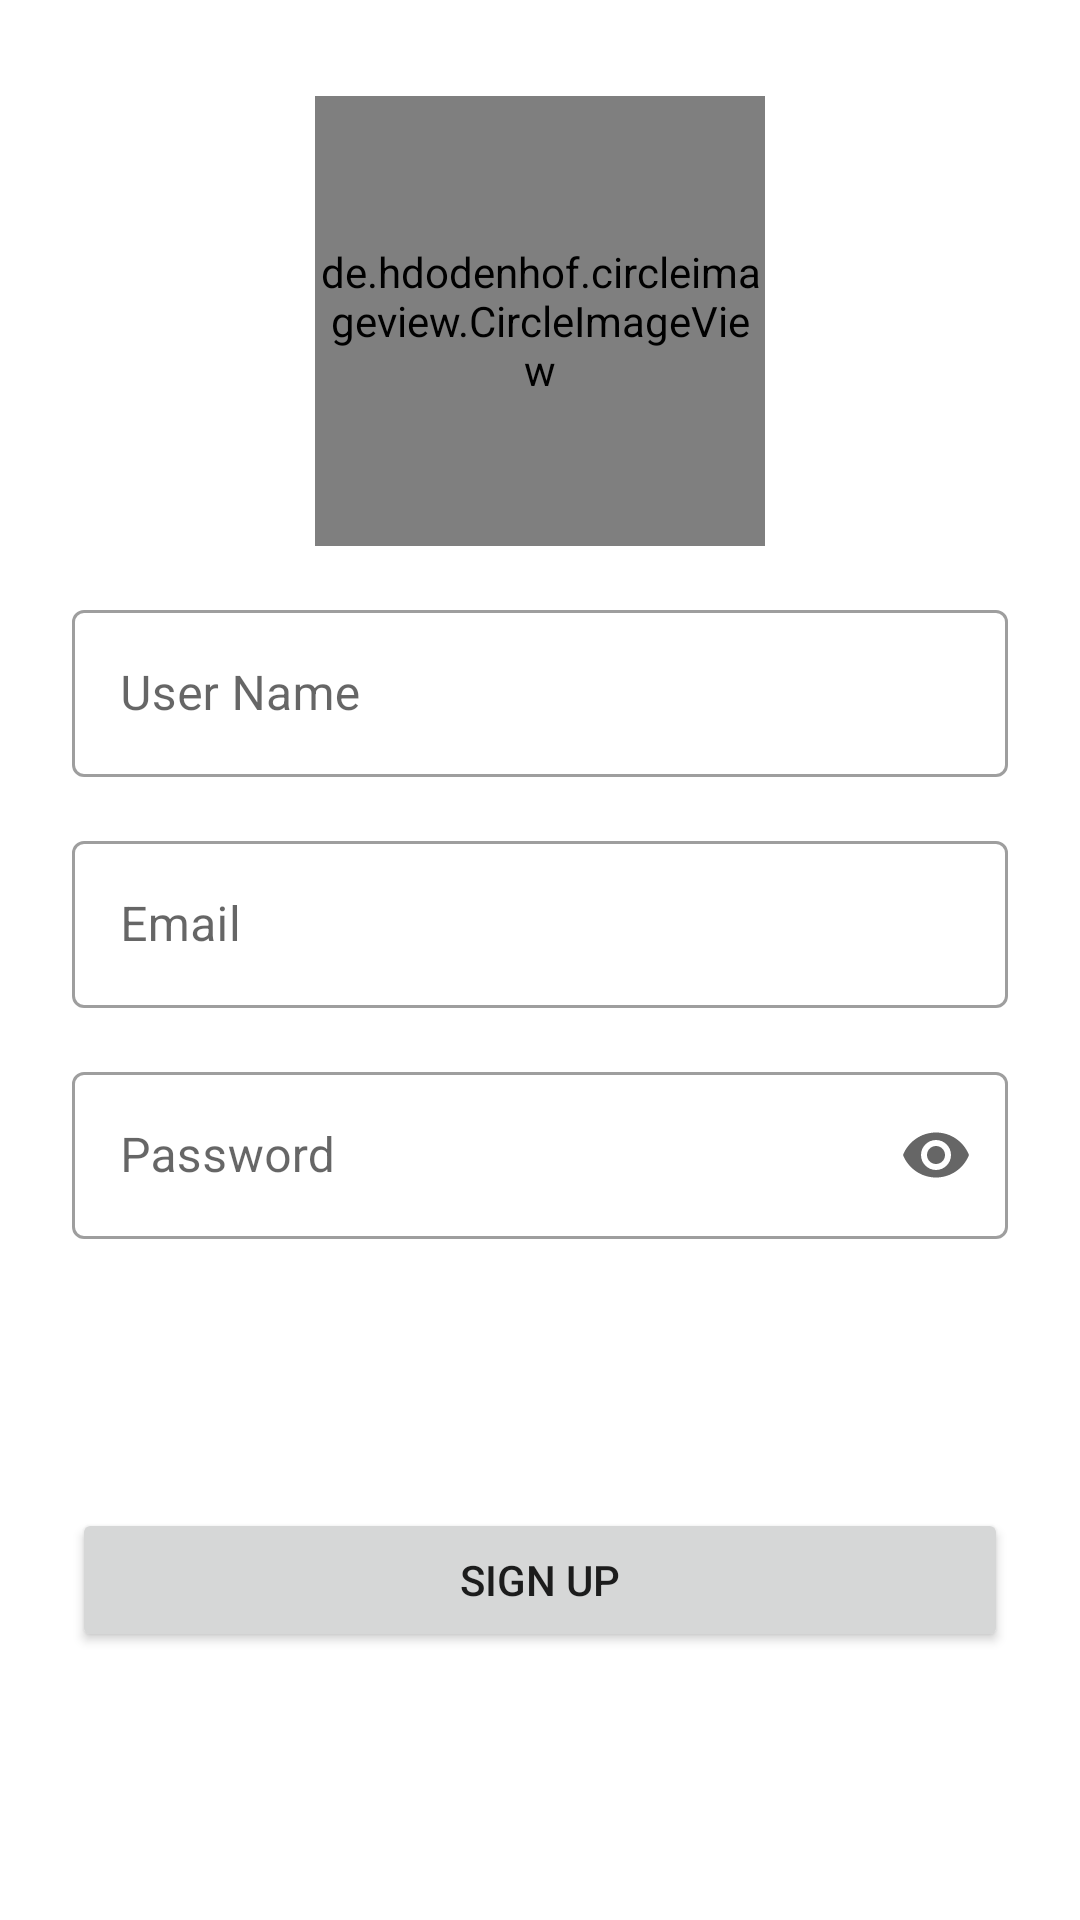

Layout XML and referenced resources for this Android screen:
<!-- AndroidManifest.xml: application theme Base.Theme_FlagQuiz2 -->
<!-- res/layout/activity_signup_new.xml -->
<?xml version="1.0" encoding="utf-8"?>
<androidx.constraintlayout.widget.ConstraintLayout xmlns:android="http://schemas.android.com/apk/res/android"
    xmlns:app="http://schemas.android.com/apk/res-auto"
    xmlns:tools="http://schemas.android.com/tools"
    android:layout_width="match_parent"
    android:layout_height="match_parent"
    tools:context="com.plracticalcoding.chatApp.ui.views.SignupActivity">

    <de.hdodenhof.circleimageview.CircleImageView
        android:id="@+id/imageViewProfileSignup"
        android:layout_width="150dp"
        android:layout_height="150dp"
        android:layout_marginTop="32dp"
        android:src="@drawable/add_photo"
        app:layout_constraintEnd_toEndOf="parent"
        app:layout_constraintStart_toStartOf="parent"
        app:layout_constraintTop_toTopOf="parent" />

    <com.google.android.material.textfield.TextInputLayout
        android:id="@+id/textInputLayout"
        style="@style/Widget.MaterialComponents.TextInputLayout.OutlinedBox"
        android:layout_width="0dp"
        android:layout_height="wrap_content"
        android:layout_marginStart="24dp"
        android:layout_marginTop="16dp"
        android:layout_marginEnd="24dp"
        app:layout_constraintEnd_toEndOf="parent"
        app:layout_constraintStart_toStartOf="parent"
        app:layout_constraintTop_toBottomOf="@+id/imageViewProfileSignup">

        <com.google.android.material.textfield.TextInputEditText
            android:id="@+id/editTextUserNameSignup"
            android:layout_width="match_parent"
            android:layout_height="wrap_content"
            android:hint="@string/user_name"
            android:inputType="textPersonName" />
    </com.google.android.material.textfield.TextInputLayout>

    <com.google.android.material.textfield.TextInputLayout
        android:id="@+id/textInputLayout3"
        style="@style/Widget.MaterialComponents.TextInputLayout.OutlinedBox"
        android:layout_width="0dp"
        android:layout_height="wrap_content"
        android:layout_marginStart="24dp"
        android:layout_marginTop="16dp"
        android:layout_marginEnd="24dp"
        app:layout_constraintEnd_toEndOf="parent"
        app:layout_constraintStart_toStartOf="parent"
        app:layout_constraintTop_toBottomOf="@+id/textInputLayout">

        <com.google.android.material.textfield.TextInputEditText
            android:id="@+id/editTextEmailSignup"
            android:layout_width="match_parent"
            android:layout_height="wrap_content"
            android:hint="@string/email"
            android:inputType="textEmailAddress" />
    </com.google.android.material.textfield.TextInputLayout>

    <com.google.android.material.textfield.TextInputLayout
        android:id="@+id/textInputLayout2"
        style="@style/Widget.MaterialComponents.TextInputLayout.OutlinedBox"
        android:layout_width="0dp"
        android:layout_height="wrap_content"
        android:layout_marginStart="24dp"
        android:layout_marginTop="16dp"
        android:layout_marginEnd="24dp"
        app:endIconMode="password_toggle"
        app:layout_constraintEnd_toEndOf="parent"
        app:layout_constraintStart_toStartOf="parent"
        app:layout_constraintTop_toBottomOf="@+id/textInputLayout3">

        <com.google.android.material.textfield.TextInputEditText
            android:id="@+id/editTextPasswordSignup"
            android:layout_width="match_parent"
            android:layout_height="wrap_content"
            android:hint="@string/password"
            android:inputType="textPassword" />
    </com.google.android.material.textfield.TextInputLayout>

    <Button
        android:id="@+id/buttonSignup"
        android:layout_width="0dp"
        android:layout_height="wrap_content"
        android:layout_marginStart="24dp"
        android:layout_marginEnd="24dp"
        android:text="@string/sign_up"
        app:layout_constraintBottom_toBottomOf="parent"
        app:layout_constraintEnd_toEndOf="parent"
        app:layout_constraintStart_toStartOf="parent"
        app:layout_constraintTop_toBottomOf="@+id/textInputLayout2" />

    <ProgressBar
        android:id="@+id/progressBarSignup"
        style="?android:attr/progressBarStyle"
        android:layout_width="wrap_content"
        android:layout_height="wrap_content"
        android:visibility="invisible"
        app:layout_constraintBottom_toBottomOf="parent"
        app:layout_constraintEnd_toEndOf="parent"
        app:layout_constraintStart_toStartOf="parent"
        app:layout_constraintTop_toTopOf="parent" />
</androidx.constraintlayout.widget.ConstraintLayout>
<!-- resources referenced by this layout -->
<resources>
  <string name="email">Email</string>
  <string name="password">Password</string>
  <string name="sign_up">SIGN UP</string>
  <string name="user_name">User Name</string>
  <style name="Base.Theme_FlagQuiz2" parent="Theme.MaterialComponents.DayNight.NoActionBar">
          <item name="android:windowSplashScreenAnimatedIcon">@drawable/quiz_24px</item>
          <item name="android:windowSplashScreenIconBackgroundColor">@color/green</item>
          <item name="android:windowSplashScreenBrandingImage">@drawable/mbarek_dev_logo</item>
          <item name="colorPrimary">@color/blue</item>
      </style>
  <!-- drawable quiz_24px (drawable) -->
  <vector xmlns:android="http://schemas.android.com/apk/res/android"
      android:width="24dp"
      android:height="24dp"
      android:tint="#FFFFFF"
      android:viewportWidth="960"
      android:viewportHeight="960">
  
      <group
          android:pivotX="480"
          android:scaleX="0.5"
          android:scaleY="0.5"
  
          >
          <path
              android:fillColor="@android:color/white"
              android:pathData="M560,600Q577,600 589.5,587.5Q602,575 602,558Q602,541 589.5,528.5Q577,516 560,516Q543,516 530.5,528.5Q518,541 518,558Q518,575 530.5,587.5Q543,600 560,600ZM530,472L590,472Q590,443 596,429.5Q602,416 624,394Q654,364 664,345.5Q674,327 674,302Q674,257 642.5,228.5Q611,200 560,200Q519,200 488.5,223Q458,246 446,284L500,306Q509,281 524.5,268.5Q540,256 560,256Q584,256 599,269.5Q614,283 614,306Q614,320 606,332.5Q598,345 578,364Q545,393 537.5,409.5Q530,426 530,472ZM320,720Q287,720 263.5,696.5Q240,673 240,640L240,160Q240,127 263.5,103.5Q287,80 320,80L800,80Q833,80 856.5,103.5Q880,127 880,160L880,640Q880,673 856.5,696.5Q833,720 800,720L320,720ZM320,640L800,640Q800,640 800,640Q800,640 800,640L800,160Q800,160 800,160Q800,160 800,160L320,160Q320,160 320,160Q320,160 320,160L320,640Q320,640 320,640Q320,640 320,640ZM160,880Q127,880 103.5,856.5Q80,833 80,800L80,240L160,240L160,800Q160,800 160,800Q160,800 160,800L720,800L720,880L160,880ZM320,160L320,160Q320,160 320,160Q320,160 320,160L320,640Q320,640 320,640Q320,640 320,640L320,640Q320,640 320,640Q320,640 320,640L320,160Q320,160 320,160Q320,160 320,160Z" />
      </group>
  
  </vector>
  <color name="green">#00BCD4</color>
  <color name="blue">#F10D6FBD</color>
</resources>
